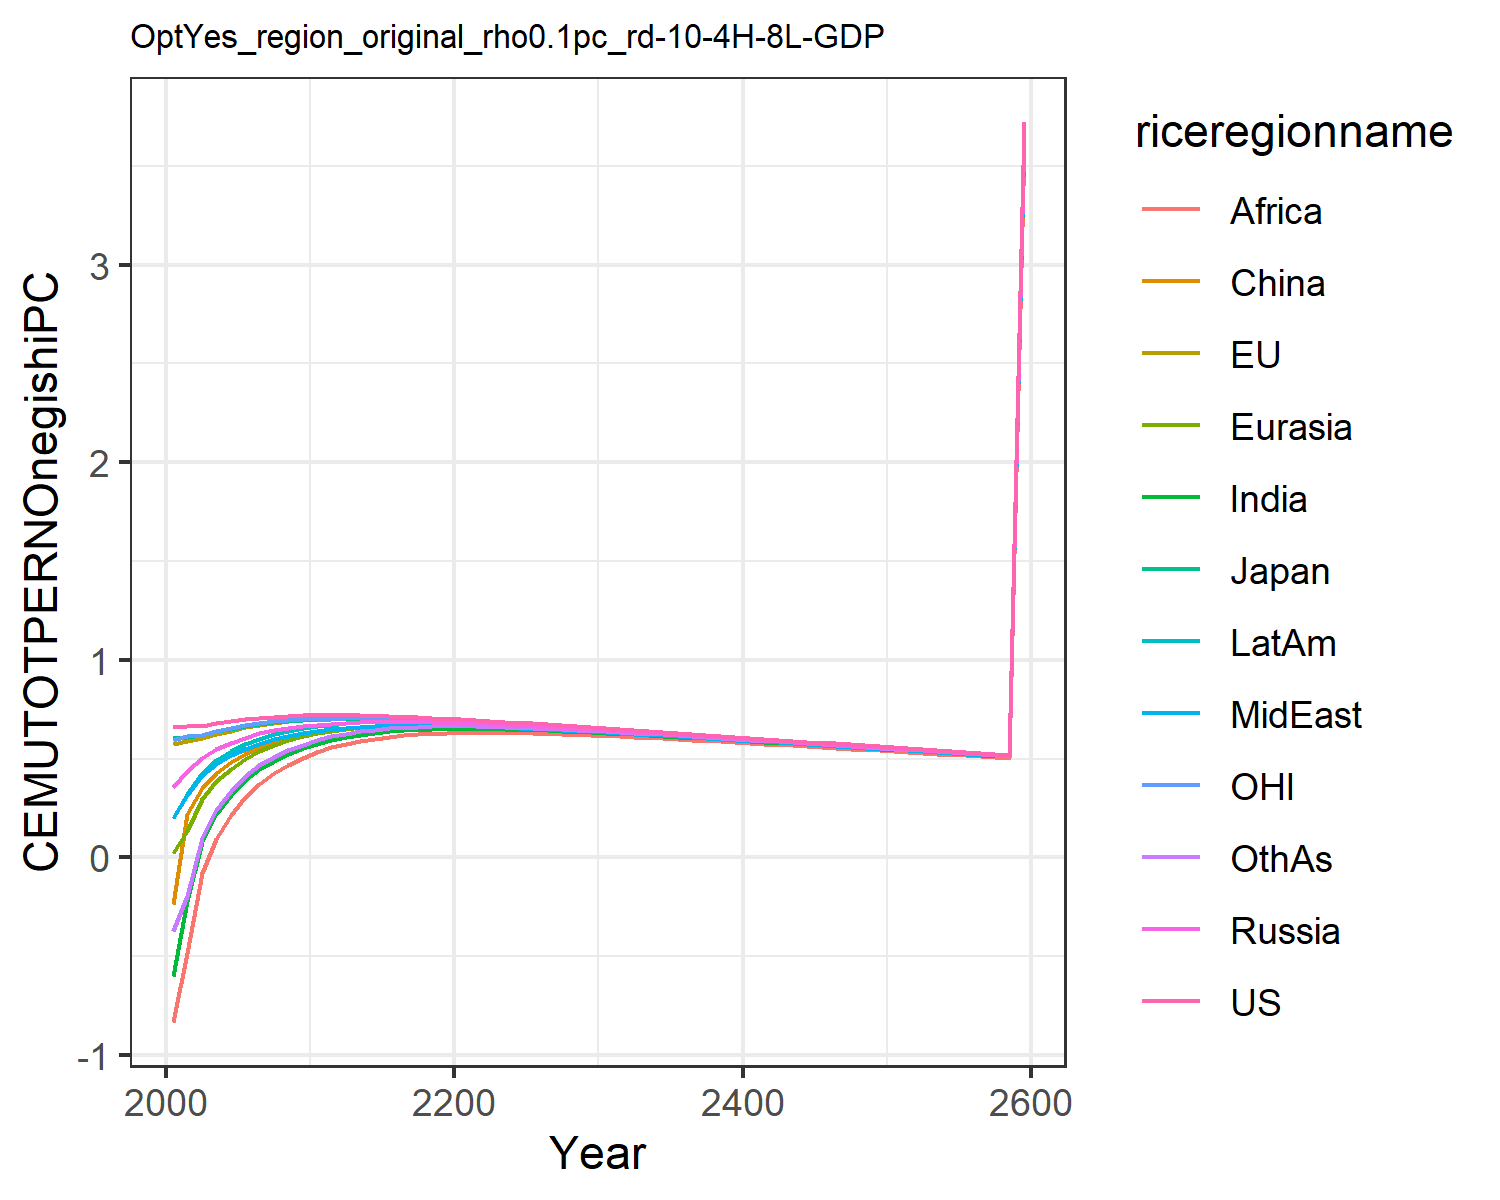

Source data for this figure (header and first rows):
0.6583893374435342, 0.5728399300295937, 0.6053208815591151, 0.35404026984591885, 0.01986863469786393, -0.23454882884601558, -0.5987629986648584, 0.19955657840633811, -0.8326618777732833, 0.20091077679967817, 0.5930951848289272, -0.37495719825277174
0.6662, 0.5908, 0.6104, 0.4367, 0.133, 0.2177, -0.2212, 0.3136, -0.4854, 0.3205, 0.6129, -0.1972
0.6661, 0.602, 0.6186, 0.5048, 0.2973, 0.3526, 0.07772, 0.4143, -0.07797, 0.4283, 0.6182, 0.0958
0.6791, 0.6229, 0.6379, 0.5483, 0.3855, 0.4273, 0.217, 0.4728, 0.0939, 0.4921, 0.638, 0.2368
0.6903, 0.6416, 0.6497, 0.5807, 0.4486, 0.4806, 0.3155, 0.5162, 0.2162, 0.5382, 0.6551, 0.3364
0.6995, 0.6574, 0.6628, 0.6062, 0.4986, 0.5232, 0.3888, 0.5492, 0.3063, 0.5727, 0.669, 0.4099
0.7066, 0.6701, 0.6745, 0.6266, 0.5384, 0.5575, 0.4447, 0.5759, 0.3731, 0.6007, 0.6799, 0.4653
0.7117, 0.68, 0.6835, 0.6425, 0.5697, 0.5844, 0.4884, 0.5973, 0.4258, 0.6227, 0.6882, 0.5083
0.7154, 0.6875, 0.6904, 0.6548, 0.5944, 0.6057, 0.5229, 0.6142, 0.4678, 0.6399, 0.6945, 0.542
0.7178, 0.6925, 0.6946, 0.6631, 0.6129, 0.6213, 0.5514, 0.629, 0.5037, 0.6533, 0.6984, 0.5706
0.7195, 0.6962, 0.6976, 0.6695, 0.6277, 0.6331, 0.5747, 0.641, 0.533, 0.664, 0.7011, 0.5931
0.7185, 0.698, 0.6986, 0.6739, 0.6392, 0.645, 0.5932, 0.648, 0.5561, 0.6711, 0.7022, 0.6127
0.7192, 0.7006, 0.7012, 0.6791, 0.6496, 0.6527, 0.6088, 0.6556, 0.5744, 0.6781, 0.7041, 0.6265
0.7186, 0.7016, 0.7021, 0.6824, 0.6573, 0.6586, 0.6209, 0.6608, 0.589, 0.6829, 0.7045, 0.6374
0.7171, 0.7016, 0.702, 0.6842, 0.6629, 0.6628, 0.6302, 0.6644, 0.6007, 0.6859, 0.704, 0.6458
0.715, 0.7007, 0.701, 0.685, 0.6668, 0.6658, 0.6374, 0.6666, 0.6099, 0.6877, 0.7028, 0.6522
0.7124, 0.6992, 0.6994, 0.685, 0.6694, 0.6676, 0.6427, 0.6678, 0.617, 0.6885, 0.7009, 0.6569
0.7094, 0.6972, 0.6973, 0.6842, 0.6708, 0.6684, 0.6465, 0.6682, 0.6224, 0.6883, 0.6986, 0.6601
0.7061, 0.6948, 0.6948, 0.6828, 0.6714, 0.6684, 0.6491, 0.6678, 0.6264, 0.6875, 0.6959, 0.6621
0.7025, 0.692, 0.6919, 0.681, 0.6711, 0.6677, 0.6506, 0.6668, 0.6291, 0.686, 0.6929, 0.6631
0.6987, 0.6889, 0.6888, 0.6787, 0.6701, 0.6664, 0.651, 0.6652, 0.6306, 0.6839, 0.6896, 0.6631
0.6948, 0.6855, 0.6853, 0.6761, 0.6685, 0.6645, 0.6506, 0.663, 0.6311, 0.6813, 0.686, 0.6622
0.6907, 0.6819, 0.6817, 0.6732, 0.6665, 0.6622, 0.6497, 0.6605, 0.6308, 0.6784, 0.6823, 0.6609
0.6864, 0.6781, 0.6779, 0.67, 0.6641, 0.6596, 0.6483, 0.6578, 0.6301, 0.6753, 0.6784, 0.6591
0.682, 0.6741, 0.6739, 0.6665, 0.6614, 0.6567, 0.6465, 0.6549, 0.6289, 0.6719, 0.6743, 0.6569
0.6776, 0.6701, 0.6699, 0.663, 0.6584, 0.6536, 0.6444, 0.6518, 0.6275, 0.6684, 0.6702, 0.6545
0.6731, 0.6659, 0.6657, 0.6592, 0.6552, 0.6502, 0.6419, 0.6485, 0.6256, 0.6647, 0.6659, 0.6517
0.6685, 0.6616, 0.6614, 0.6553, 0.6517, 0.6467, 0.6391, 0.645, 0.6234, 0.6607, 0.6615, 0.6486
0.6638, 0.6572, 0.657, 0.6512, 0.6481, 0.6429, 0.6361, 0.6413, 0.6209, 0.6567, 0.6571, 0.6452
0.659, 0.6527, 0.6526, 0.647, 0.6442, 0.639, 0.6328, 0.6375, 0.6181, 0.6524, 0.6525, 0.6416
0.6542, 0.6482, 0.6481, 0.6428, 0.6403, 0.6351, 0.6294, 0.6336, 0.6151, 0.6482, 0.6479, 0.6379
0.6494, 0.6436, 0.6435, 0.6385, 0.6363, 0.631, 0.6259, 0.6296, 0.612, 0.6438, 0.6434, 0.6341
0.6446, 0.639, 0.6389, 0.6341, 0.6322, 0.6268, 0.6222, 0.6255, 0.6087, 0.6394, 0.6387, 0.6301
0.6397, 0.6343, 0.6342, 0.6297, 0.6279, 0.6226, 0.6183, 0.6213, 0.6053, 0.6349, 0.634, 0.626
0.6348, 0.6296, 0.6295, 0.6252, 0.6236, 0.6182, 0.6144, 0.6171, 0.6017, 0.6303, 0.6292, 0.6218
0.6299, 0.6248, 0.6248, 0.6206, 0.6192, 0.6138, 0.6103, 0.6128, 0.598, 0.6256, 0.6245, 0.6175
0.625, 0.6201, 0.6201, 0.616, 0.6148, 0.6094, 0.6062, 0.6085, 0.5942, 0.621, 0.6197, 0.6132
0.6201, 0.6153, 0.6153, 0.6114, 0.6103, 0.6049, 0.602, 0.6041, 0.5904, 0.6163, 0.6149, 0.6088
0.6152, 0.6105, 0.6106, 0.6068, 0.6058, 0.6004, 0.5978, 0.5997, 0.5864, 0.6116, 0.6101, 0.6043
0.6103, 0.6057, 0.6058, 0.6022, 0.6013, 0.5959, 0.5935, 0.5952, 0.5825, 0.6068, 0.6053, 0.5998
0.6054, 0.6009, 0.601, 0.5976, 0.5967, 0.5914, 0.5892, 0.5908, 0.5784, 0.6021, 0.6005, 0.5953
0.6005, 0.5962, 0.5963, 0.5929, 0.5921, 0.5868, 0.5849, 0.5863, 0.5744, 0.5974, 0.5957, 0.5908
0.5956, 0.5914, 0.5915, 0.5883, 0.5876, 0.5823, 0.5805, 0.5819, 0.5703, 0.5926, 0.5909, 0.5863
0.5907, 0.5866, 0.5868, 0.5836, 0.583, 0.5777, 0.5762, 0.5774, 0.5661, 0.5879, 0.5862, 0.5817
0.5859, 0.5819, 0.582, 0.579, 0.5784, 0.5732, 0.5718, 0.5729, 0.562, 0.5831, 0.5814, 0.5772
0.581, 0.5771, 0.5773, 0.5744, 0.5738, 0.5686, 0.5674, 0.5685, 0.5578, 0.5784, 0.5767, 0.5726
0.5762, 0.5724, 0.5726, 0.5697, 0.5692, 0.564, 0.563, 0.564, 0.5537, 0.5737, 0.5719, 0.568
0.5714, 0.5677, 0.5679, 0.5651, 0.5647, 0.5595, 0.5586, 0.5595, 0.5495, 0.569, 0.5672, 0.5635
0.5666, 0.563, 0.5632, 0.5605, 0.5601, 0.555, 0.5542, 0.5551, 0.5453, 0.5643, 0.5625, 0.5589
0.5618, 0.5583, 0.5585, 0.5559, 0.5555, 0.5505, 0.5498, 0.5506, 0.5411, 0.5596, 0.5578, 0.5544
0.5571, 0.5536, 0.5539, 0.5514, 0.551, 0.5459, 0.5454, 0.5462, 0.5369, 0.555, 0.5532, 0.5498
0.5524, 0.549, 0.5492, 0.5468, 0.5465, 0.5415, 0.5411, 0.5418, 0.5327, 0.5503, 0.5485, 0.5453
0.5477, 0.5443, 0.5446, 0.5423, 0.5419, 0.537, 0.5367, 0.5374, 0.5286, 0.5457, 0.5439, 0.5408
0.543, 0.5397, 0.54, 0.5378, 0.5374, 0.5325, 0.5323, 0.533, 0.5244, 0.5411, 0.5393, 0.5363
0.5384, 0.5352, 0.5355, 0.5333, 0.533, 0.5281, 0.528, 0.5286, 0.5202, 0.5365, 0.5347, 0.5318
0.5337, 0.5306, 0.5309, 0.5288, 0.5285, 0.5237, 0.5236, 0.5242, 0.5161, 0.5319, 0.5302, 0.5274
0.5291, 0.5261, 0.5264, 0.5243, 0.5241, 0.5193, 0.5193, 0.5199, 0.5119, 0.5274, 0.5256, 0.5229
0.5246, 0.5216, 0.5219, 0.5199, 0.5196, 0.5149, 0.515, 0.5155, 0.5078, 0.5229, 0.5211, 0.5185
0.52, 0.5171, 0.5174, 0.5155, 0.5152, 0.5105, 0.5107, 0.5112, 0.5036, 0.5184, 0.5167, 0.5141
3.722, 3.701, 3.703, 3.689, 3.687, 3.654, 3.655, 3.659, 3.605, 3.71, 3.698, 3.68
